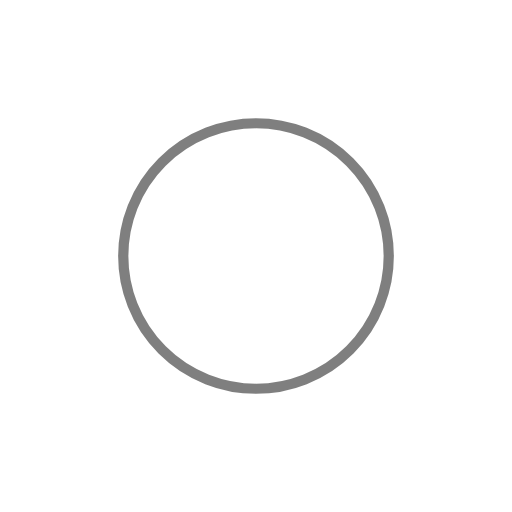
t = 0.00 s
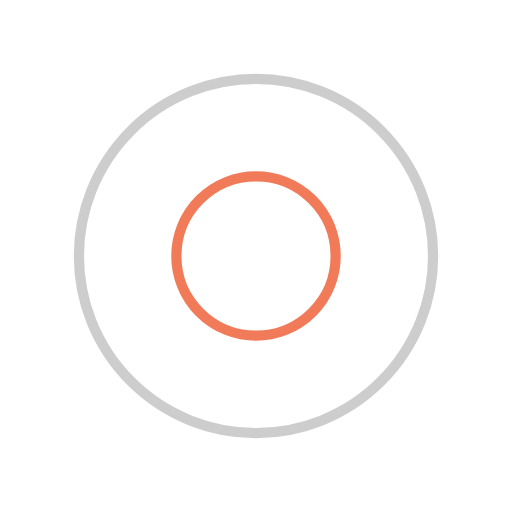
t = 0.25 s
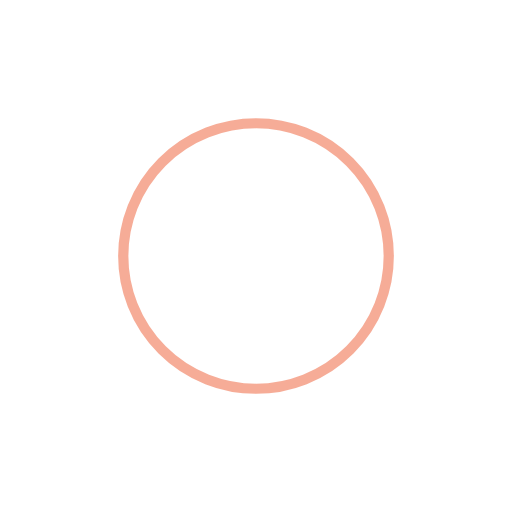
t = 0.50 s
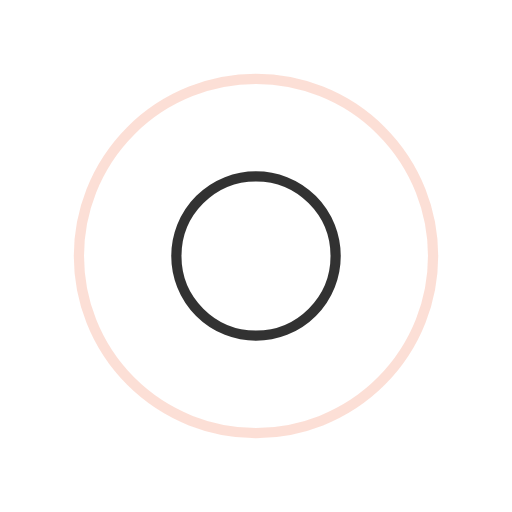
t = 0.75 s

The animated SVG that drew these frames (rendered in a browser with its animation timeline set to each time). Animation: 4 SMIL elements (animate=4); one cycle of 1.00 s, repeats indefinitely.

<?xml version="1.0" encoding="utf-8"?>
<svg xmlns="http://www.w3.org/2000/svg" xmlns:xlink="http://www.w3.org/1999/xlink" style="margin: auto; background: none; display: block; shape-rendering: auto;" width="200px" height="200px" viewBox="0 0 100 100" preserveAspectRatio="xMidYMid">
<circle cx="50" cy="50" r="0" fill="none" stroke="#ee5a30" stroke-width="2">
  <animate attributeName="r" repeatCount="indefinite" dur="1s" values="0;40" keyTimes="0;1" keySplines="0 0.2 0.8 1" calcMode="spline" begin="0s"></animate>
  <animate attributeName="opacity" repeatCount="indefinite" dur="1s" values="1;0" keyTimes="0;1" keySplines="0.2 0 0.8 1" calcMode="spline" begin="0s"></animate>
</circle><circle cx="50" cy="50" r="0" fill="none" stroke="#000000" stroke-width="2">
  <animate attributeName="r" repeatCount="indefinite" dur="1s" values="0;40" keyTimes="0;1" keySplines="0 0.2 0.8 1" calcMode="spline" begin="-0.5s"></animate>
  <animate attributeName="opacity" repeatCount="indefinite" dur="1s" values="1;0" keyTimes="0;1" keySplines="0.2 0 0.8 1" calcMode="spline" begin="-0.5s"></animate>
</circle>
<!-- [ldio] generated by https://loading.io/ --></svg>